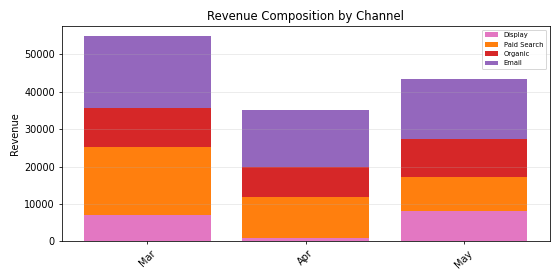

Data behind this chart, as committed beside it:
Period, Display, Paid Search, Organic, Email, Total
Mar, 7081, 18160, 10290, 19197, 54728
Apr, 815.8, 11081, 7858, 15319, 35074
May, 8017, 9250, 10019, 16163, 43449
